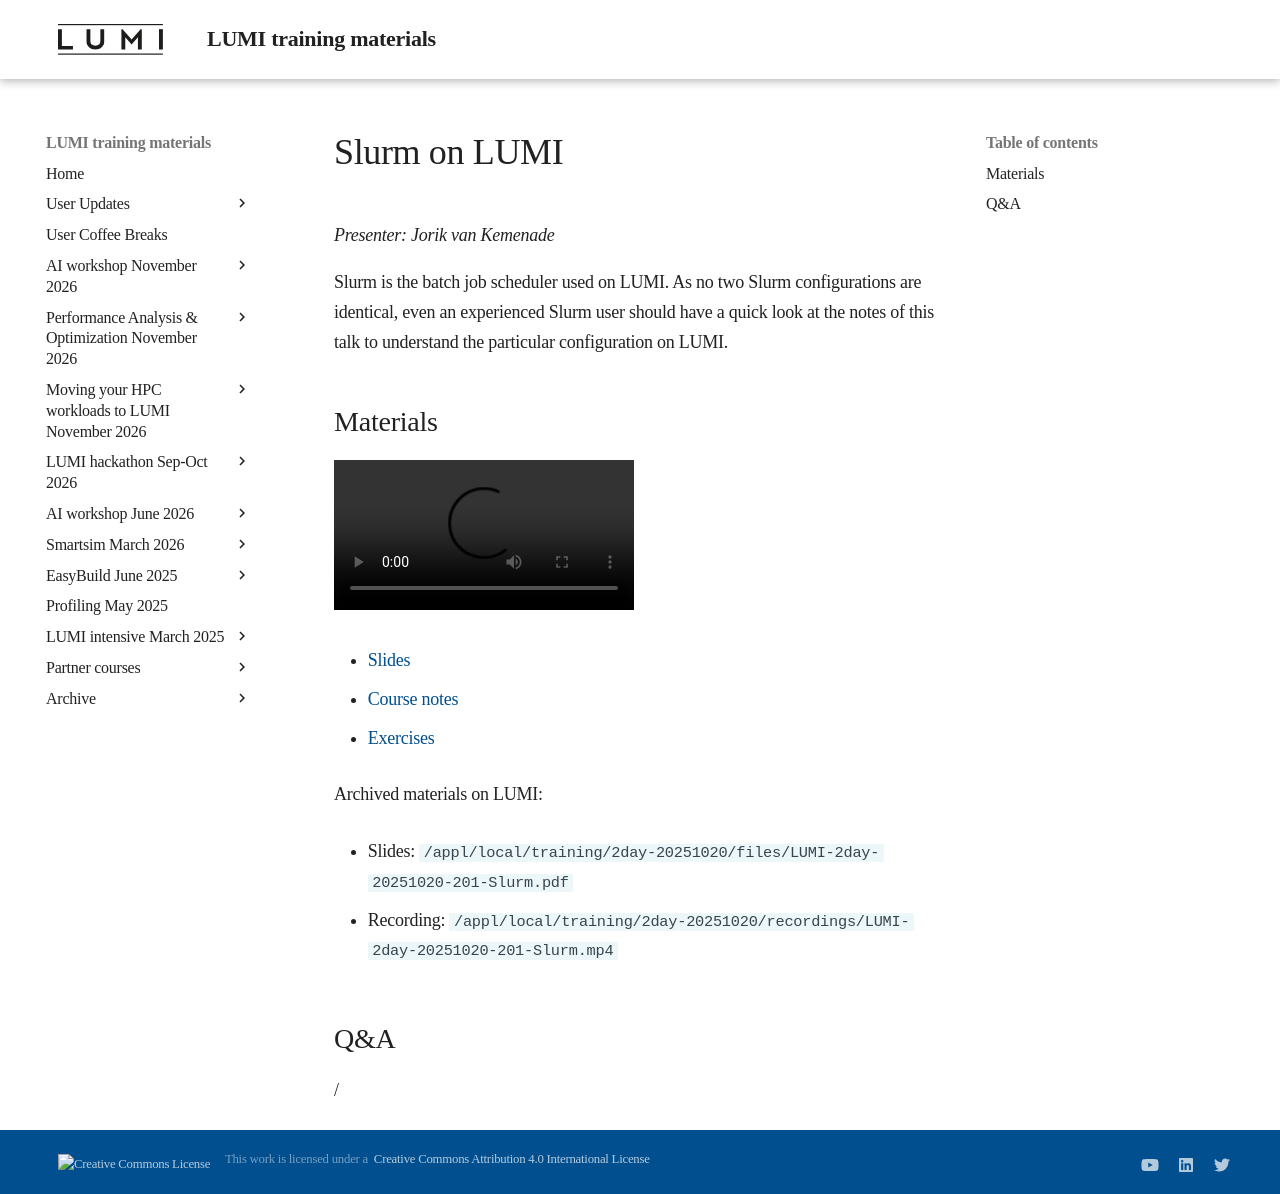

repository: Lumi-supercomputer/LUMI-training-materials · page: 2day-20251020/M201-Slurm/index.html · generator: mkdocs

# Slurm on LUMI

*Presenter: Jorik van Kemenade*

Slurm is the batch job scheduler used on LUMI. As no two Slurm configurations are
identical, even an experienced Slurm user should have a quick look at the notes of this
talk to understand the particular configuration on LUMI.


## Materials

<!--
Materials will be made available after the lecture
-->

<video src="https://462000265.lumidata.eu/2day-20251020/recordings/LUMI-2day-20251020-201-Slurm.mp4" controls="controls"></video>

<!--
-   A video recording will follow.
-->

-   [Slides](https://462000265.lumidata.eu/2day-20251020/files/LUMI-2day-20251020-201-Slurm.pdf)

-   [Course notes](201-Slurm.md)

-   [Exercises](E201-Slurm.md)

Archived materials on LUMI:

-   Slides: `/appl/local/training/2day-20251020/files/LUMI-2day-20251020-201-Slurm.pdf`

-   Recording: `/appl/local/training/2day-20251020/recordings/LUMI-2day-20251020-201-Slurm.mp4`


## Q&A

/
